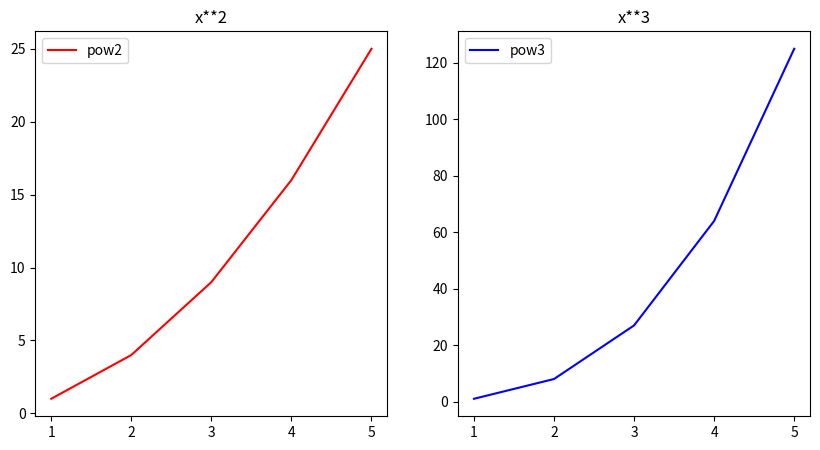

This figure's Python source:
import matplotlib.pyplot as plt

fig = plt.figure(figsize=(10, 5))

ax01 = fig.add_subplot(1, 2, 1)
ax02 = fig.add_subplot(1, 2, 2)

x = [1, 2, 3, 4, 5]
y01 = list(map(lambda x: x**2, x))
y02 = list(map(lambda x: x**3, x))

ax01.plot(x, y01,color='r', label='pow2')
ax02.plot(x, y02, color='b', label='pow3')

ax01.legend()
ax02.legend()

ax01.set_title("x**2")
ax02.set_title("x**3")

plt.show()
